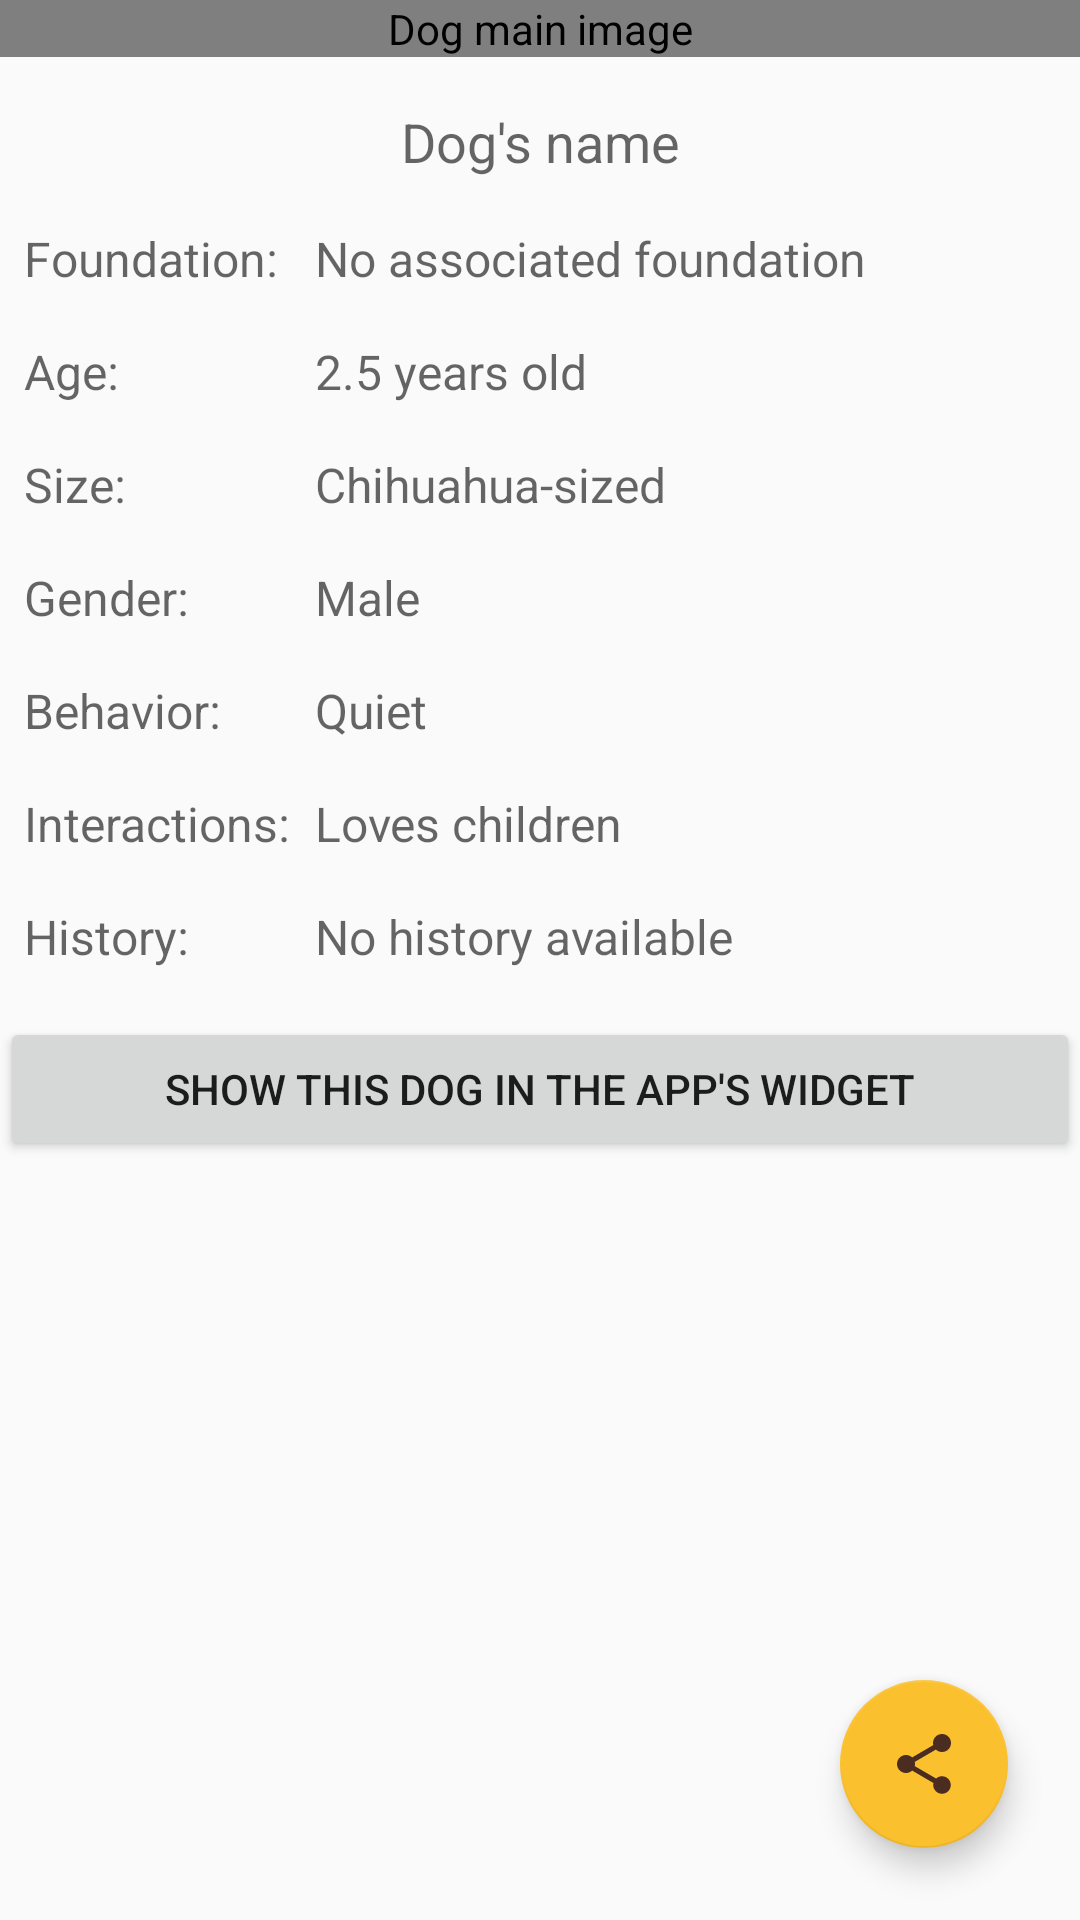

Here is an Android app screen rendered from its layout file. Give the layout XML and the strings, colors and styles it references.
<!-- AndroidManifest.xml: application theme AppTheme -->
<!-- res/layout/fragment_dog_profile.xml -->
<?xml version="1.0" encoding="utf-8"?>
<android.support.constraint.ConstraintLayout
    xmlns:android="http://schemas.android.com/apk/res/android"
    xmlns:app="http://schemas.android.com/apk/res-auto"
    xmlns:tools="http://schemas.android.com/tools"
    android:layout_width="match_parent"
    android:layout_height="match_parent"
    tools:context=".ui.DogProfileFragment">

    <android.support.v4.widget.NestedScrollView
        android:id="@+id/dog_profile_scroll_container"
        android:layout_width="match_parent"
        android:layout_height="match_parent"
        app:layout_constraintBottom_toBottomOf="parent"
        app:layout_constraintEnd_toEndOf="parent"
        app:layout_constraintStart_toStartOf="parent"
        app:layout_constraintTop_toTopOf="parent">

        <android.support.constraint.ConstraintLayout
            android:layout_width="match_parent"
            android:layout_height="wrap_content"
            android:orientation="vertical">

            <com.santalu.aspectratioimageview.AspectRatioImageView
                android:id="@+id/dog_profile_main_image"
                style="@style/MainImageStyle"
                android:contentDescription="@string/dog_main_image"
                app:ari_aspect="height"
                app:ari_ratio="0.75"
                app:layout_constraintEnd_toEndOf="parent"
                app:layout_constraintStart_toStartOf="parent"
                app:layout_constraintTop_toTopOf="parent"/>

            <android.support.v7.widget.RecyclerView
                android:id="@+id/dog_profile_recyclerview_images"
                style="@style/ImagesRecyclerViewStyle"
                app:layout_constraintEnd_toEndOf="parent"
                app:layout_constraintStart_toStartOf="parent"
                app:layout_constraintTop_toBottomOf="@+id/dog_profile_main_image"/>

            <TextView
                android:id="@+id/dog_profile_dog_name"
                style="@style/TitleStyle"
                android:text="@string/dog_s_name"
                app:layout_constraintEnd_toEndOf="parent"
                app:layout_constraintStart_toStartOf="parent"
                app:layout_constraintTop_toBottomOf="@+id/dog_profile_recyclerview_images"/>

            <TextView
                android:id="@+id/dog_profile_title_foundation"
                style="@style/ProfileSubtitleStyle"
                android:text="@string/foundationPref"
                app:layout_constraintStart_toStartOf="parent"
                app:layout_constraintTop_toBottomOf="@+id/dog_profile_dog_name"/>

            <TextView
                android:id="@+id/dog_profile_title_age"
                style="@style/ProfileSubtitleStyle"
                android:text="@string/agePref"
                app:layout_constraintStart_toStartOf="parent"
                app:layout_constraintTop_toBottomOf="@+id/dog_profile_title_foundation"/>

            <TextView
                android:id="@+id/dog_profile_title_size"
                style="@style/ProfileSubtitleStyle"
                android:text="@string/sizePref"
                app:layout_constraintStart_toStartOf="parent"
                app:layout_constraintTop_toBottomOf="@+id/dog_profile_title_age"/>

            <TextView
                android:id="@+id/dog_profile_title_gender"
                style="@style/ProfileSubtitleStyle"
                android:text="@string/genderPref"
                app:layout_constraintStart_toStartOf="parent"
                app:layout_constraintTop_toBottomOf="@+id/dog_profile_title_size"/>

            <TextView
                android:id="@+id/dog_profile_title_behavior"
                style="@style/ProfileSubtitleStyle"
                android:text="@string/behaviorPref"
                app:layout_constraintStart_toStartOf="parent"
                app:layout_constraintTop_toBottomOf="@+id/dog_profile_title_gender"/>

            <TextView
                android:id="@+id/dog_profile_title_interactions"
                style="@style/ProfileSubtitleStyle"
                android:text="@string/interactions"
                app:layout_constraintStart_toStartOf="parent"
                app:layout_constraintTop_toBottomOf="@+id/dog_profile_title_behavior"/>

            <TextView
                android:id="@+id/dog_profile_title_history"
                style="@style/ProfileSubtitleStyle"
                android:text="@string/history"
                app:layout_constraintStart_toStartOf="parent"
                app:layout_constraintTop_toBottomOf="@+id/dog_profile_title_interactions"/>

            <TextView
                android:id="@+id/dog_profile_value_foundation"
                style="@style/ProfileValueStyle"
                android:layout_marginLeft="@dimen/standard_margin"
                android:layout_marginStart="@dimen/standard_margin"
                android:text="@string/no_associated_foundation"
                app:layout_constraintBottom_toBottomOf="@+id/dog_profile_title_foundation"
                app:layout_constraintEnd_toEndOf="parent"
                app:layout_constraintStart_toEndOf="@+id/dog_profile_title_interactions"
                app:layout_constraintTop_toTopOf="@+id/dog_profile_title_foundation"/>

            <TextView
                android:id="@+id/dog_profile_value_age"
                style="@style/ProfileValueStyle"
                android:text="@string/default_age"
                app:layout_constraintBottom_toBottomOf="@+id/dog_profile_title_age"
                app:layout_constraintEnd_toEndOf="parent"
                app:layout_constraintStart_toEndOf="@+id/dog_profile_title_interactions"
                app:layout_constraintTop_toTopOf="@+id/dog_profile_title_age"/>

            <TextView
                android:id="@+id/dog_profile_value_size"
                style="@style/ProfileValueStyle"
                android:text="@string/default_size"
                app:layout_constraintBottom_toBottomOf="@+id/dog_profile_title_size"
                app:layout_constraintEnd_toEndOf="parent"
                app:layout_constraintStart_toEndOf="@+id/dog_profile_title_interactions"
                app:layout_constraintTop_toTopOf="@+id/dog_profile_title_size"/>

            <TextView
                android:id="@+id/dog_profile_value_gender"
                style="@style/ProfileValueStyle"
                android:text="@string/default_gender"
                app:layout_constraintBottom_toBottomOf="@+id/dog_profile_title_gender"
                app:layout_constraintEnd_toEndOf="parent"
                app:layout_constraintStart_toEndOf="@+id/dog_profile_title_interactions"
                app:layout_constraintTop_toTopOf="@+id/dog_profile_title_gender"/>

            <TextView
                android:id="@+id/dog_profile_value_behavior"
                style="@style/ProfileValueStyle"
                android:text="@string/default_behavior"
                app:layout_constraintBottom_toBottomOf="@+id/dog_profile_title_behavior"
                app:layout_constraintEnd_toEndOf="parent"
                app:layout_constraintStart_toEndOf="@+id/dog_profile_title_interactions"
                app:layout_constraintTop_toTopOf="@+id/dog_profile_title_behavior"/>

            <TextView
                android:id="@+id/dog_profile_value_interactions"
                style="@style/ProfileValueStyle"
                android:text="@string/default_interactions"
                app:layout_constraintBottom_toBottomOf="@+id/dog_profile_title_interactions"
                app:layout_constraintEnd_toEndOf="parent"
                app:layout_constraintStart_toEndOf="@+id/dog_profile_title_interactions"
                app:layout_constraintTop_toTopOf="@+id/dog_profile_title_interactions"/>

            <TextView
                android:id="@+id/dog_profile_value_history"
                style="@style/ProfileValueStyle"
                android:text="@string/default_history"
                app:layout_constraintEnd_toEndOf="parent"
                app:layout_constraintStart_toEndOf="@+id/dog_profile_title_interactions"
                app:layout_constraintTop_toTopOf="@+id/dog_profile_title_history"/>

            <Button
                android:id="@+id/dog_profile_show_in_widget_button"
                android:layout_width="match_parent"
                android:layout_height="wrap_content"
                android:layout_marginBottom="@dimen/double_margin"
                android:layout_marginTop="@dimen/double_margin"
                android:text="@string/show_this_dog_in_the_app_widget"
                app:layout_constraintTop_toBottomOf="@+id/dog_profile_value_history"/>

        </android.support.constraint.ConstraintLayout>

    </android.support.v4.widget.NestedScrollView>

    <android.support.design.widget.FloatingActionButton
        android:id="@+id/dog_profile_share_fab"
        style="@style/DefaultFabStyle"
        android:elevation="@dimen/fab_button_default_elevation"
        app:fabSize="normal"
        app:layout_constraintBottom_toBottomOf="parent"
        app:layout_constraintEnd_toEndOf="parent"
        app:pressedTranslationZ="@dimen/fab_button_default_translation"
        android:contentDescription="@string/share_this_dog_profile"
        app:srcCompat="@drawable/ic_share_24dp"/> 

</android.support.constraint.ConstraintLayout>
<!-- resources referenced by this layout -->
<resources>
  <dimen name="double_margin">16dp</dimen>
  <dimen name="fab_button_default_elevation">6dp</dimen>
  <dimen name="fab_button_default_translation">6dp</dimen>
  <dimen name="standard_margin">8dp</dimen>
  <string name="agePref">Age:</string>
  <string name="behaviorPref">Behavior:</string>
  <string name="default_age">2.5 years old</string>
  <string name="default_behavior">Quiet</string>
  <string name="default_gender">Male</string>
  <string name="default_history">No history available</string>
  <string name="default_interactions">Loves children</string>
  <string name="default_size">Chihuahua-sized</string>
  <string name="dog_main_image">Dog main image</string>
  <string name="dog_s_name">Dog\'s name</string>
  <string name="foundationPref">Foundation:</string>
  <string name="genderPref">Gender:</string>
  <string name="history">History:</string>
  <string name="interactions">Interactions:</string>
  <string name="no_associated_foundation">No associated foundation</string>
  <string name="share_this_dog_profile">Share this dog profile</string>
  <string name="show_this_dog_in_the_app_widget">Show this dog in the app\'s widget</string>
  <string name="sizePref">Size:</string>
  <style name="DefaultFabStyle">
          <item name="android:layout_width">@dimen/fab_button_size</item>
          <item name="android:layout_height">@dimen/fab_button_size</item>
          <item name="android:layout_margin">@dimen/fab_button_standard_margin</item>
      </style>
  <style name="ImagesRecyclerViewStyle">
          <item name="android:layout_width">wrap_content</item>
          <item name="android:layout_height">wrap_content</item>
          <item name="android:orientation">horizontal</item>
      </style>
  <style name="MainImageStyle">
          <item name="android:layout_width">0dp</item>
          <item name="android:layout_height">wrap_content</item>
          <item name="android:scaleType">centerCrop</item>
      </style>
  <style name="ProfileSubtitleStyle">
          <item name="android:layout_width">wrap_content</item>
          <item name="android:layout_height">wrap_content</item>
          <item name="android:layout_marginLeft">@dimen/standard_margin</item>
          <item name="android:layout_marginTop">16dp</item>
          <item name="android:textAppearance">?android:attr/textAppearanceMedium</item>
          <item name="android:textSize">@dimen/large_list_text_size</item>
      </style>
  <style name="ProfileValueStyle">
          <item name="android:layout_width">0dp</item>
          <item name="android:layout_height">wrap_content</item>
          <item name="android:layout_marginLeft">@dimen/standard_margin</item>
          <item name="android:layout_marginRight">@dimen/standard_margin</item>
          <item name="android:textAppearance">?android:attr/textAppearanceMedium</item>
          <item name="android:textSize">@dimen/large_list_text_size</item>
      </style>
  <style name="AppTheme" parent="Theme.AppCompat.Light.DarkActionBar">
          
          <item name="colorPrimary">@color/colorPrimary</item>
          <item name="colorPrimaryDark">@color/colorPrimaryDark</item>
          <item name="colorAccent">@color/colorAccent</item>
      </style>
  <color name="colorPrimaryDark">@color/brown_500_dark</color>
  <dimen name="fab_button_size">56dp</dimen>
  <dimen name="fab_button_standard_margin">24dp</dimen>
  <dimen name="large_list_text_size">16sp</dimen>
  <dimen name="title_text_size">18sp</dimen>
  <color name="colorPrimary">@color/brown_500</color>
  <color name="colorAccent">@color/yellow_700</color>
  <color name="brown_500_dark">#4b2c20</color>
  <color name="brown_500">#795548</color>
  <color name="yellow_700">#fbc02d</color>
</resources>
